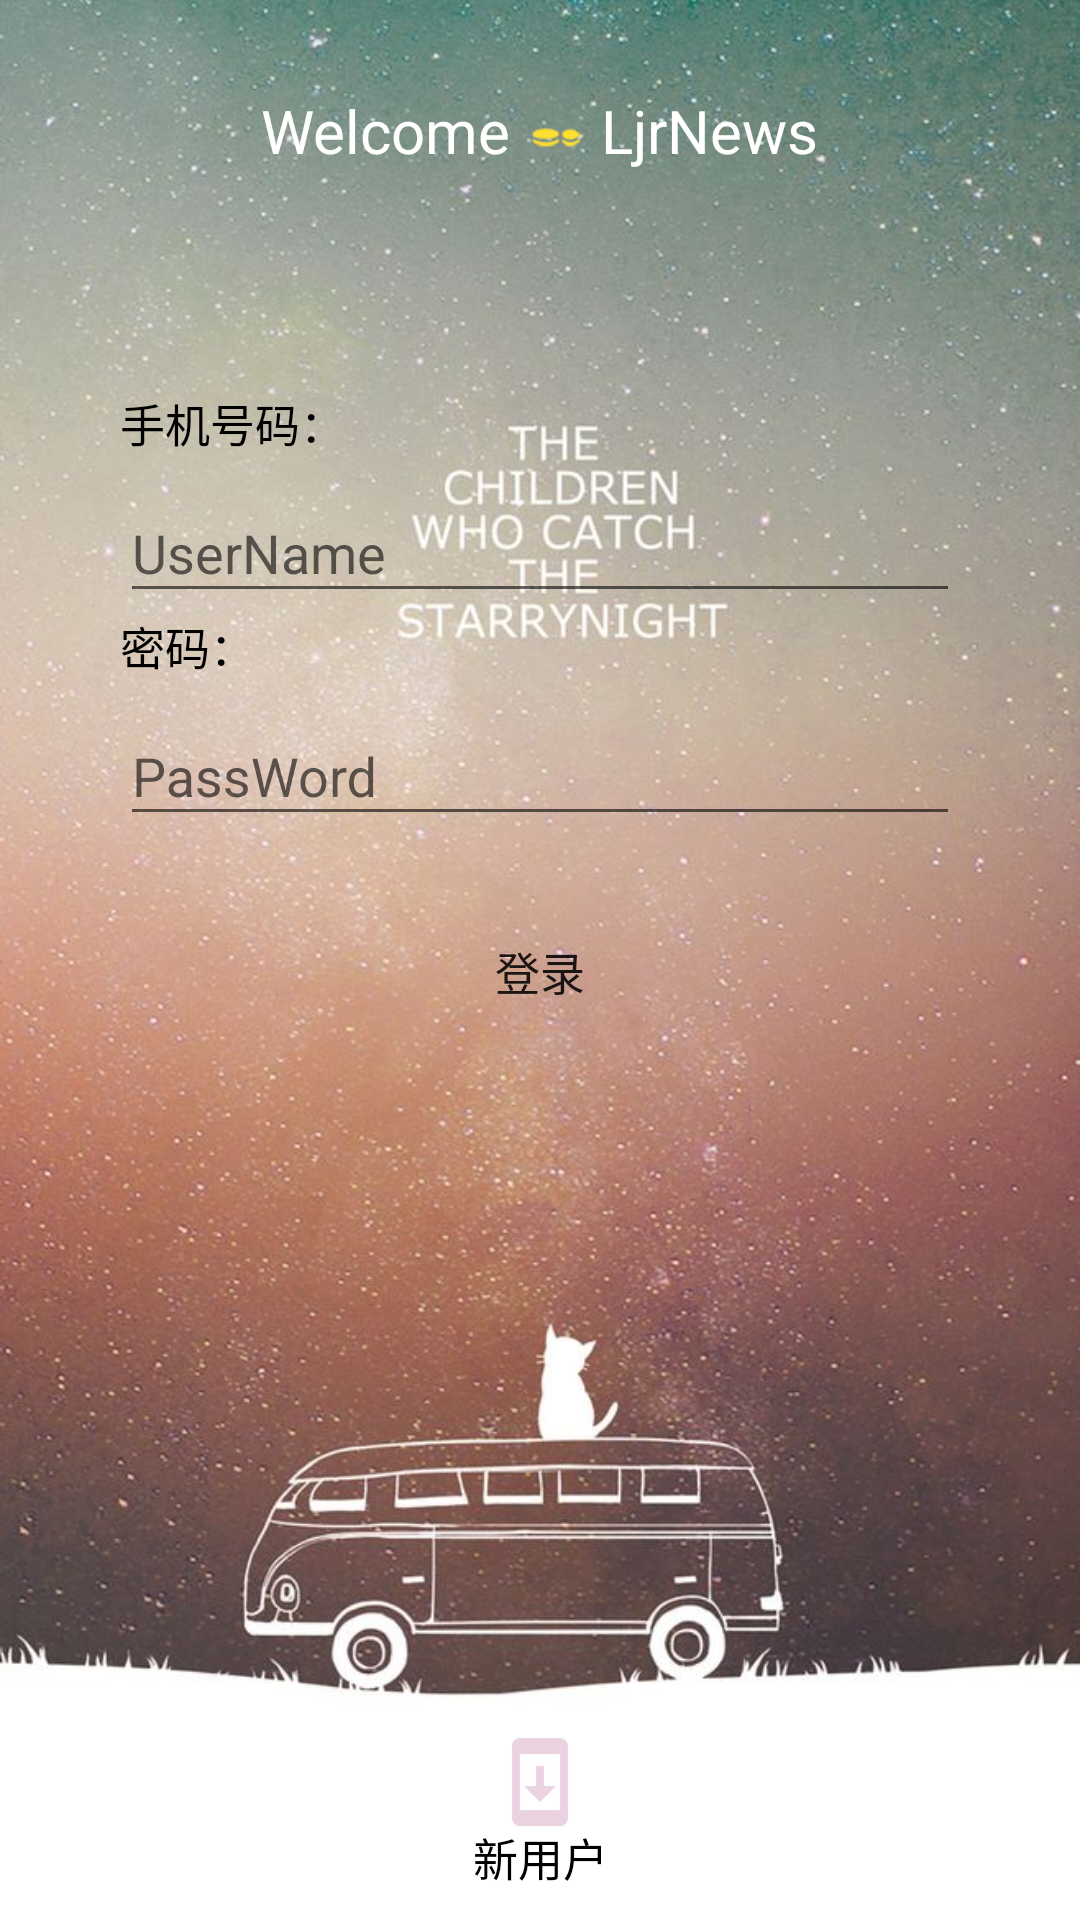

Android layout source for this screen:
<!-- AndroidManifest.xml: application theme AppTheme -->
<!-- res/layout/activity_login.xml -->
<RelativeLayout
    xmlns:android="http://schemas.android.com/apk/res/android"
    android:id="@+id/activity_login"
    android:layout_width="match_parent"
    android:layout_height="match_parent"
    android:background="@drawable/bg_lg"
    >
    <LinearLayout
        android:layout_marginTop="30dp"
        android:layout_centerHorizontal="true"
        android:layout_width="wrap_content"
        android:gravity="center_vertical"
        android:layout_height="wrap_content">
        <TextView
            android:textColor= "@android:color/white"
            android:textSize="20dp"
            android:layout_width="wrap_content"
            android:layout_height="wrap_content"
            android:text="Welcome"/>
        <ImageView
            android:layout_marginLeft="5dp"
            android:layout_marginRight="5dp"
            android:layout_width="20dp"
            android:layout_height="16dp"
            android:background="@drawable/anim_sign_coin"
           />
        <TextView
            android:textColor= "@android:color/white"
            android:textSize="20dp"
            android:layout_width="wrap_content"
            android:layout_height="wrap_content"
            android:text="LjrNews"/>
    </LinearLayout>
    <LinearLayout
        android:padding="10dp"
        android:id="@+id/llayout"
        android:layout_width="match_parent"
        android:layout_height="wrap_content"
        android:layout_marginLeft="30dp"
        android:layout_marginRight="30dp"
        android:background="@drawable/background_login"
        android:layout_marginTop="100dp"
        android:orientation="vertical">

        <TextView
            android:layout_marginTop="20dp"
            android:layout_width="wrap_content"
            android:layout_height="wrap_content"
            android:textColor="#000000"
            android:text="手机号码："
            android:textSize="15sp"/>

        <android.support.design.widget.TextInputLayout
            android:id="@+id/til_username"
            android:layout_width="match_parent"
            android:layout_height="wrap_content"
            >

            <EditText
                android:id="@+id/username"
                android:layout_width="match_parent"
                android:layout_height="wrap_content"
                android:hint="UserName"/>
        </android.support.design.widget.TextInputLayout>

        <TextView
            android:layout_width="wrap_content"
            android:layout_height="wrap_content"
            android:text="密码："
            android:textColor="#000000"
            android:textSize="15sp"/>

        <android.support.design.widget.TextInputLayout
            android:id="@+id/til_password"
            android:layout_width="match_parent"
            android:layout_height="wrap_content"
            >

            <EditText
                android:id="@+id/password"
                android:layout_width="match_parent"
                android:layout_height="wrap_content"
                android:hint="PassWord"
                android:inputType="textPassword"/>
        </android.support.design.widget.TextInputLayout>

        <Button
            android:id="@+id/login"
            android:layout_width="60dp"
            android:layout_height="30dp"
            android:layout_gravity="center_horizontal"
            android:layout_marginTop="30dp"
            android:background="@drawable/background_btn"
            android:textSize="15dp"
            android:text="登录"/>

    </LinearLayout>
    <ImageView
        android:layout_width="wrap_content"
        android:src="@drawable/register"
        android:layout_centerHorizontal="true"
        android:layout_marginBottom="30dp"
        android:layout_alignParentBottom="true"
        android:layout_height="wrap_content"/>
    <TextView
        android:id="@+id/register"
        android:layout_width="80dp"
        android:gravity="center"
        android:layout_height="wrap_content"
        android:layout_centerHorizontal="true"
        android:layout_marginBottom="10dp"
        android:layout_alignParentBottom="true"
        android:background="@drawable/background_btn"
        android:text="新用户"
        android:textSize="15dp"
        android:textColor="#000000"/>


</RelativeLayout>
<!-- resources referenced by this layout -->
<resources>
  <!-- drawable anim_sign_coin (drawable) -->
  <?xml version="1.0" encoding="utf-8"?>
  <animation-list android:id="@+id/flaganim" android:repeatCount="10"
      xmlns:android="http://schemas.android.com/apk/res/android">
      <item android:duration="250" android:drawable="@mipmap/apk_first_coin1" />
      <item android:duration="250" android:drawable="@mipmap/apk_first_coin2" />
      <item android:duration="250" android:drawable="@mipmap/apk_first_coin3" />
      <item android:duration="250" android:drawable="@mipmap/apk_first_coin4" />
      <item android:duration="250" android:drawable="@mipmap/apk_first_coin5" />
  </animation-list>
  <!-- drawable bg_lg: jpg bitmap (drawable, 111992 bytes) -->
  <!-- drawable register: png bitmap (drawable-hdpi, 530 bytes) -->
  <style name="AppTheme" parent="Theme.AppCompat.Light.NoActionBar">
          
          <item name="colorPrimary">@color/colorPrimary</item>
          <item name="colorPrimaryDark">@color/colorPrimaryDark</item>
          <item name="colorAccent">@color/colorAccent</item>
      </style>
  <color name="colorPrimary">#1D1314</color>
  <color name="colorPrimaryDark">#000000</color>
  <color name="colorAccent">#FF4081</color>
</resources>
